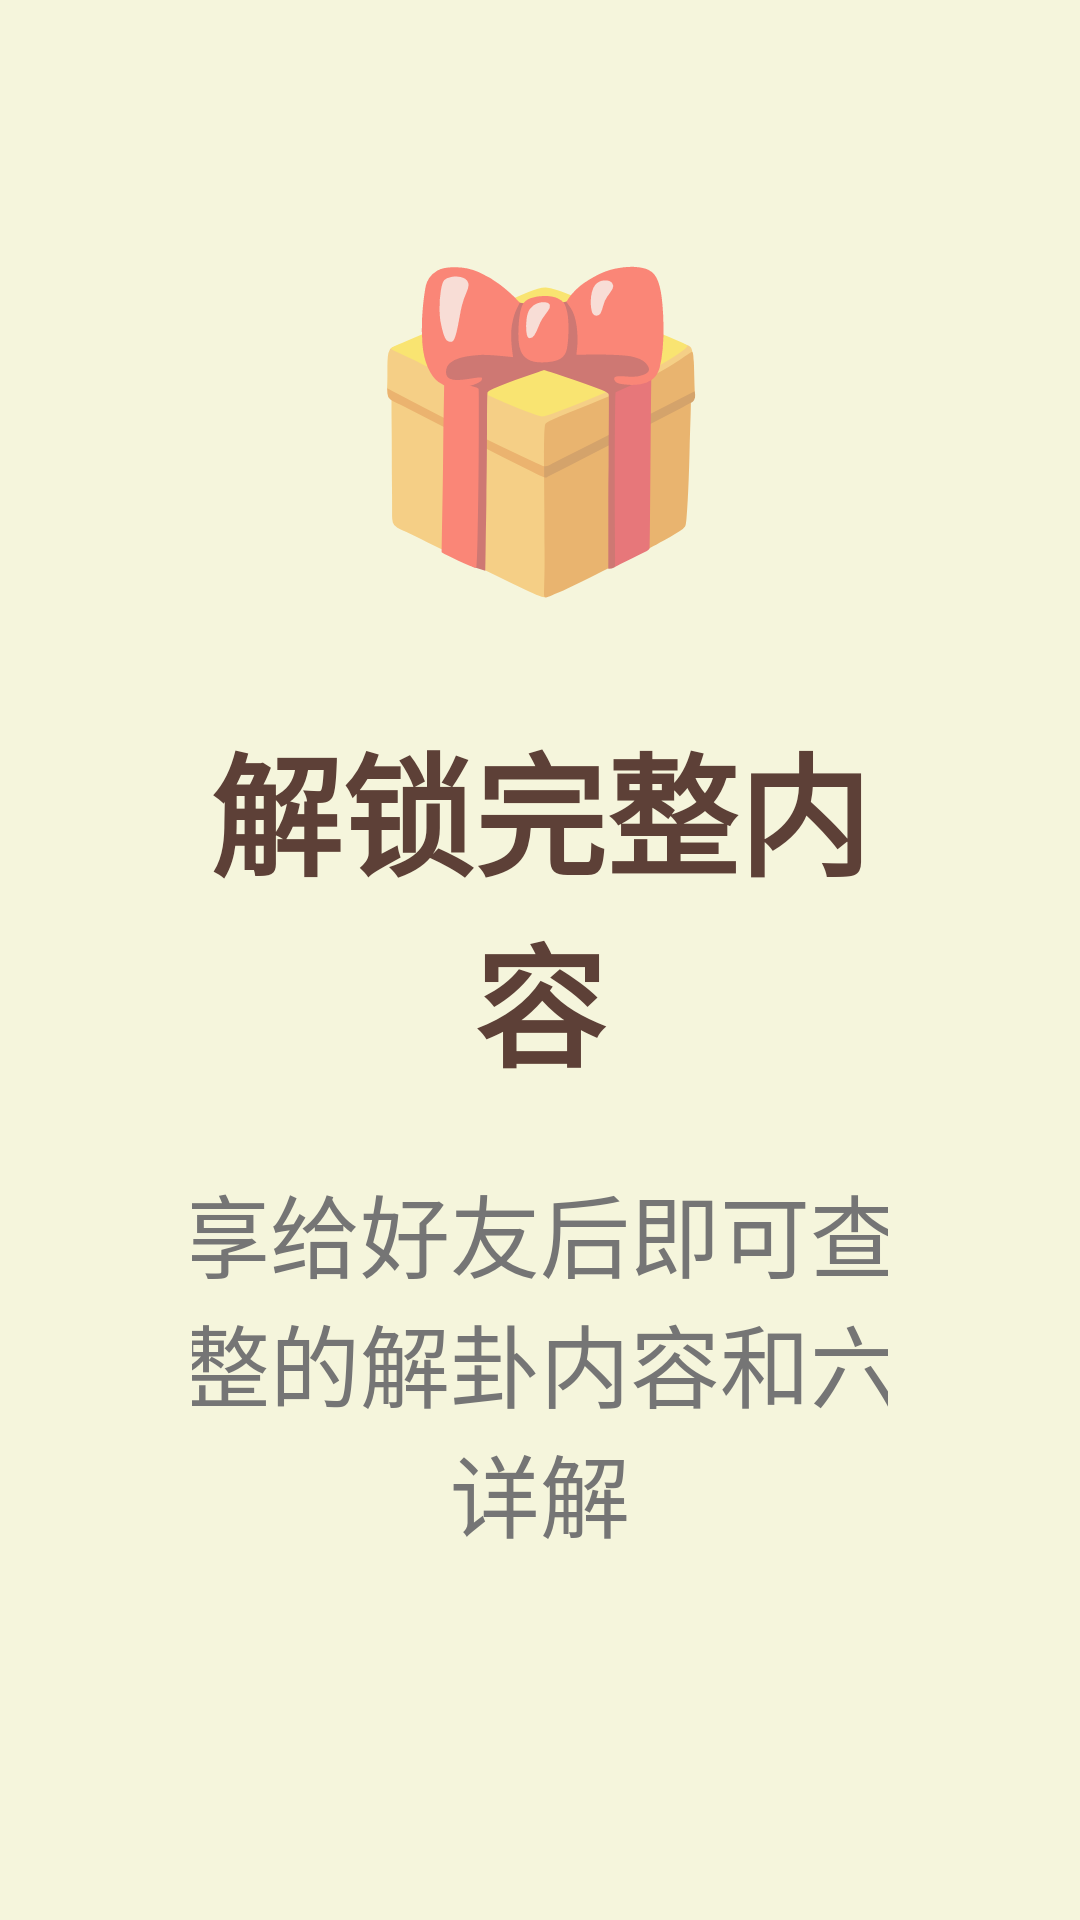

The Android layout XML behind this screen, and the referenced resources:
<!-- AndroidManifest.xml: application theme Theme.IChing -->
<!-- res/layout/dialog_share.xml -->
<?xml version="1.0" encoding="utf-8"?>
<LinearLayout xmlns:android="http://schemas.android.com/apk/res/android"
    xmlns:app="http://schemas.android.com/apk/res-auto"
    android:layout_width="wrap_content"
    android:layout_height="wrap_content"
    android:orientation="vertical"
    android:gravity="center"
    android:paddingLeft="64dp"
    android:paddingRight="64dp"
    android:paddingTop="48dp"
    android:paddingBottom="48dp">

    <TextView
        android:layout_width="wrap_content"
        android:layout_height="wrap_content"
        android:text="🎁"
        android:textSize="100sp"
        android:layout_marginBottom="32dp"
        android:gravity="center" />

    <TextView
        android:layout_width="wrap_content"
        android:layout_height="wrap_content"
        android:text="解锁完整内容"
        android:textSize="44sp"
        android:textStyle="bold"
        android:textColor="@color/brown_700"
        android:layout_marginBottom="24dp"
        android:gravity="center" />

    <TextView
        android:layout_width="300dp"
        android:layout_height="wrap_content"
        android:text="分享给好友后即可查看完整的解卦内容和六爻详解"
        android:textSize="30sp"
        android:textColor="@color/gray_600"
        android:textAlignment="center"
        android:layout_marginBottom="48dp"
        android:gravity="center" />

</LinearLayout>
<!-- resources referenced by this layout -->
<resources>
  <color name="brown_700">#5D4037</color>
  <color name="gray_600">#757575</color>
  <style name="Theme.IChing" parent="Theme.MaterialComponents.DayNight.DarkActionBar">
          <item name="colorPrimary">@color/primary</item>
          <item name="android:statusBarColor">@color/primary</item>
          <item name="android:windowBackground">@color/background</item>
      </style>
  <color name="primary">#8B4513</color>
  <color name="background">#F5F5DC</color>
</resources>
